7-way image classification set "gesture_dataset" from GitHub (PratikM27/vit-gesture-control); label vocabulary: fist, index point, open palm, pinch, three fingers down, three fingers up, two fingers up.

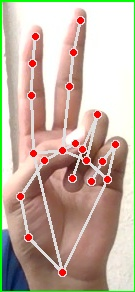
Label: two fingers up

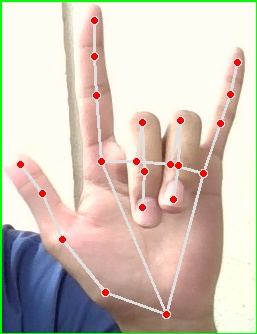
Label: three fingers up

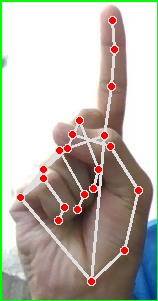
Label: index point

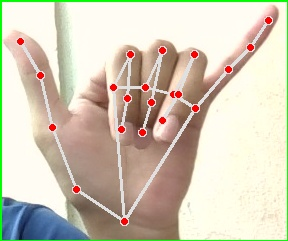
Label: three fingers down

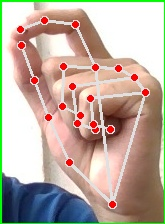
Label: pinch

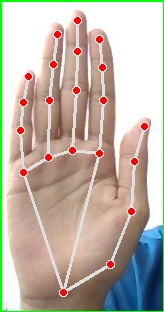
Label: open palm
